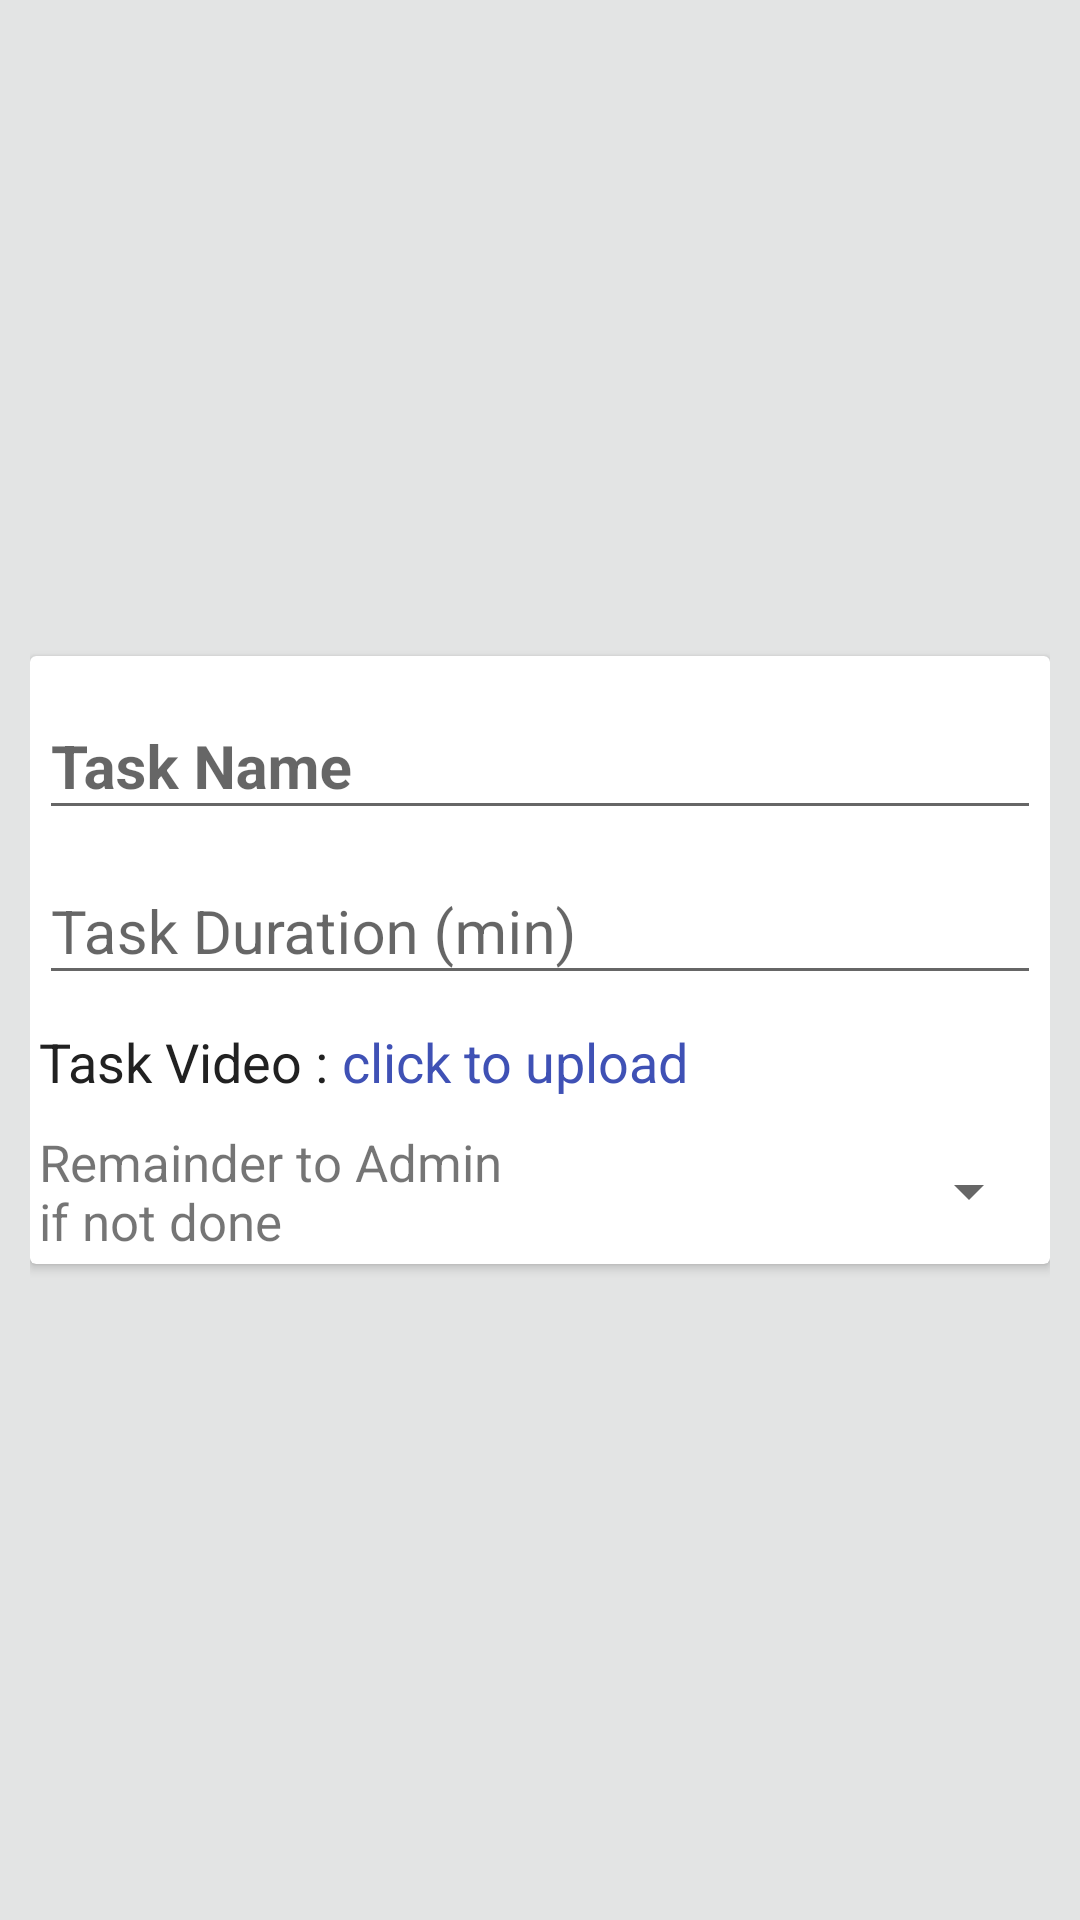

Produce the Android XML layout that renders to this screen, including the resource entries it uses.
<!-- AndroidManifest.xml: application theme AppTheme -->
<!-- res/layout/new_task_dialog_layout.xml -->
<?xml version="1.0" encoding="utf-8"?>
<LinearLayout xmlns:android="http://schemas.android.com/apk/res/android"
    xmlns:app="http://schemas.android.com/apk/res-auto"
    android:orientation="vertical"
    android:layout_width="match_parent"
    android:layout_height="match_parent"
    android:background="#e3e4e4"
    android:gravity="center"
    android:padding="10dp">
    <android.support.v7.widget.CardView
        android:layout_width="wrap_content"
        android:layout_height="wrap_content"
        app:elevation="6dp">
        <RelativeLayout
            android:layout_width="wrap_content"
            android:layout_height="wrap_content"
            android:padding="3dp"
            android:gravity="center">
            <android.support.design.widget.TextInputLayout
                android:layout_width="match_parent"
                android:layout_height="wrap_content"
                android:id="@+id/inputTaskName">
                <EditText
                    android:layout_width="match_parent"
                    android:layout_height="wrap_content"
                    android:maxLines="1"
                    android:textSize="20sp"
                    android:textColor="@color/colorPrimaryText"
                    android:hint="Task Name"
                    android:inputType="textPersonName"
                    android:id="@+id/txtTaskName"
                    android:textStyle="bold"/>
            </android.support.design.widget.TextInputLayout>

            <android.support.design.widget.TextInputLayout
                android:layout_width="match_parent"
                android:layout_height="wrap_content"
                android:id="@+id/inputTaskDuration"
                android:layout_below="@+id/inputTaskName">
                <EditText
                    android:layout_width="match_parent"
                    android:layout_height="wrap_content"
                    android:textSize="20sp"
                    android:hint="Task Duration (min)"
                    android:textColor="@color/colorPrimaryText"
                    android:id="@+id/txtTaskDuration"
                    android:inputType="number"/>
            </android.support.design.widget.TextInputLayout>

            <LinearLayout
                android:layout_width="match_parent"
                android:layout_height="wrap_content"
                android:orientation="horizontal"
                android:layout_below="@+id/inputTaskDuration"
                android:layout_marginTop="10dp"
                android:id="@+id/linearLayout1">
                <TextView
                    android:layout_width="wrap_content"
                    android:layout_height="wrap_content"
                    android:textColor="@color/colorPrimaryText"
                    android:text="Task Video : "
                    android:textSize="18sp"/>
                <TextView
                    android:layout_width="wrap_content"
                    android:layout_height="wrap_content"
                    android:text="click to upload"
                    android:textSize="18sp"
                    android:textColor="@color/colorPrimary"
                    android:id="@+id/txtVideoUpload"/>
            </LinearLayout>

            <LinearLayout
                android:layout_width="match_parent"
                android:layout_height="wrap_content"
                android:orientation="horizontal"
                android:layout_below="@id/linearLayout1"
                android:layout_marginTop="10dp">
                <TextView
                    android:layout_width="0dp"
                    android:layout_height="wrap_content"
                    android:layout_weight="1"
                    android:textSize="17sp"
                    android:text="Remainder to Admin if not done"
                    android:layout_gravity="center_vertical"/>
                <Spinner
                    android:layout_width="0dp"
                    android:layout_height="wrap_content"
                    android:layout_weight="1"
                    android:layout_gravity="center_vertical"
                    android:id="@+id/spinner"/>
            </LinearLayout>
        </RelativeLayout>
    </android.support.v7.widget.CardView>
</LinearLayout>
<!-- resources referenced by this layout -->
<resources>
  <color name="colorPrimary">#3F51B5</color>
  <color name="colorPrimaryText">#212121</color>
  <style name="AppTheme" parent="Theme.AppCompat.Light.DarkActionBar">
          
          <item name="colorPrimary">@color/colorPrimary</item>
          <item name="colorPrimaryDark">@color/colorPrimaryDark</item>
          <item name="colorAccent">@color/colorAccent</item>
      </style>
  <color name="colorPrimaryDark">#303F9F</color>
  <color name="colorAccent">#03A9F4</color>
</resources>
